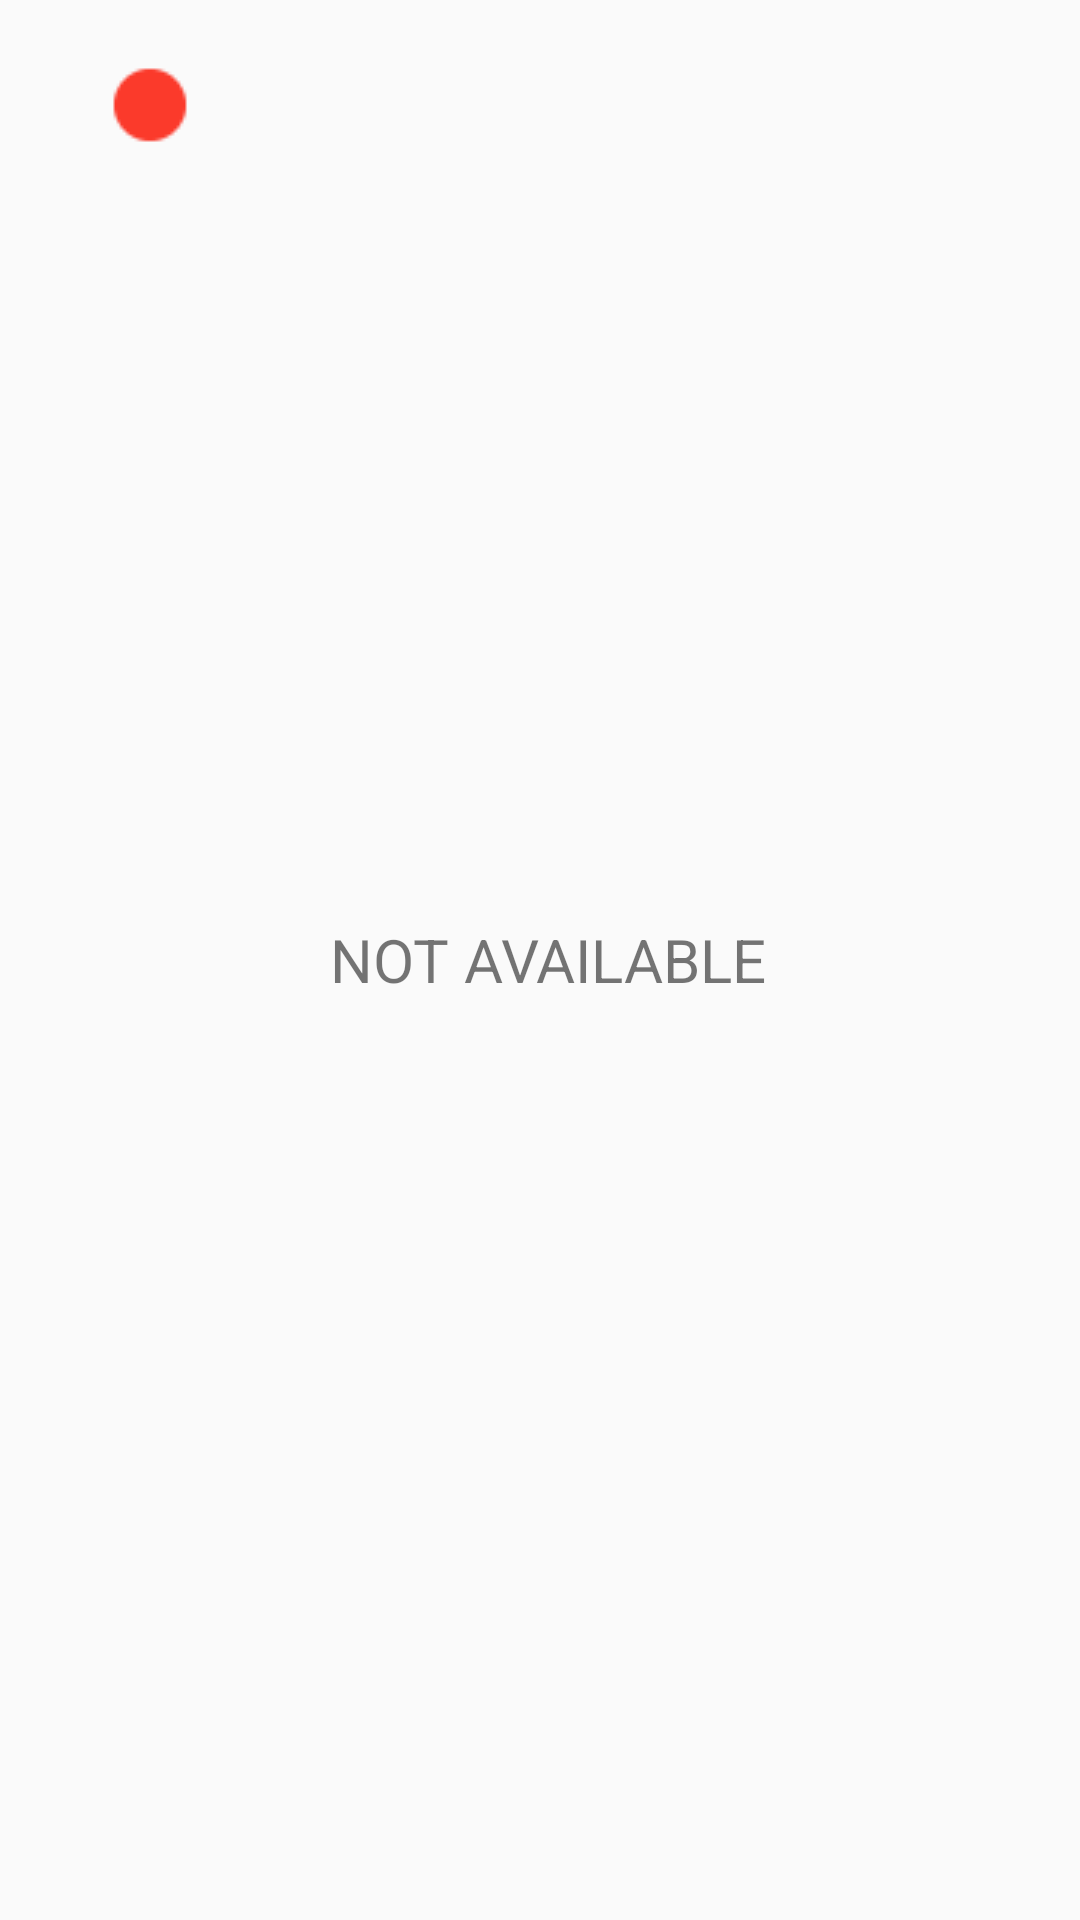

Android layout source for this screen:
<!-- AndroidManifest.xml: application theme AppTheme -->
<!-- res/layout/status_row.xml -->
<?xml version="1.0" encoding="utf-8"?>
<RelativeLayout xmlns:android="http://schemas.android.com/apk/res/android"
    android:orientation="vertical" android:layout_width="match_parent"
    android:layout_height="wrap_content">
<ImageView
    android:layout_width="wrap_content"
    android:layout_height="wrap_content"
    android:layout_alignParentLeft="true"
    android:id="@+id/img_status"
    android:layout_marginLeft="15dp"
    android:padding="15dp"
    android:src="@drawable/ico_status_absent"/>
    <TextView
        android:layout_width="wrap_content"
        android:layout_height="wrap_content"
        android:text="NOT AVAILABLE"
        android:id="@+id/txt_status"
        android:layout_centerVertical="true"
        android:layout_toEndOf="@+id/img_status"
        android:layout_marginLeft="25dp"
        android:textSize="20dp"/>
</RelativeLayout>
<!-- resources referenced by this layout -->
<resources>
  <!-- drawable ico_status_absent: png bitmap (drawable, 479 bytes) -->
  <style name="AppTheme" parent="Theme.AppCompat.Light.NoActionBar">
          
          <item name="colorPrimary">#333</item>
          <item name="colorPrimaryDark">#FF6F00</item>
          <item name="colorAccent">#555</item>
      </style>
</resources>
